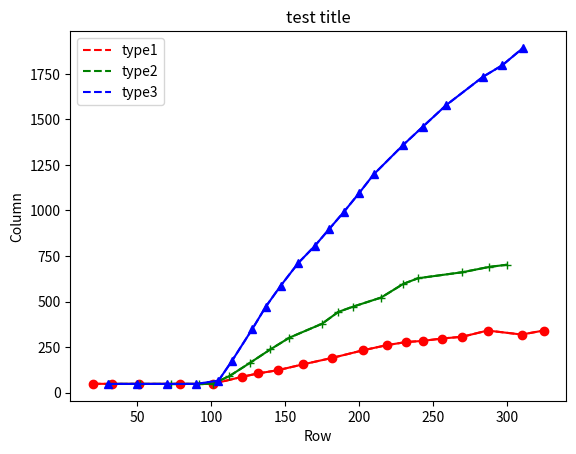

Write Python code to recreate this figure.
import matplotlib
matplotlib.use('Agg')

import sys
import numpy as np
from matplotlib import pyplot as plt

x1=[20,33,51,79,101,121,132,145,162,182,203,219,232,243,256,270,287,310,325]
y1=[49,48,48,48,48,87,106,123,155,191,233,261,278,284,297,307,341,319,341]
x2=[31,52,73,92,101,112,126,140,153,175,186,196,215,230,240,270,288,300]
y2=[48,48,48,48,49,89,162,237,302,378,443,472,522,597,628,661,690,702]
x3=[30,50,70,90,105,114,128,137,147,159,170,180,190,200,210,230,243,259,284,297,311]
y3=[48,48,48,48,66,173,351,472,586,712,804,899,994,1094,1198,1360,1458,1578,1734,1797,1892]
x=np.arange(20,350)
l1=plt.plot(x1,y1,'r--',label='type1')
l2=plt.plot(x2,y2,'g--',label='type2')
l3=plt.plot(x3,y3,'b--',label='type3')
plt.plot(x1,y1,'ro-',x2,y2,'g+-',x3,y3,'b^-')
plt.title(u'test title')
plt.xlabel('Row')
plt.ylabel('Column')
plt.legend()
plt.savefig("Demo.png")
plt.show()
